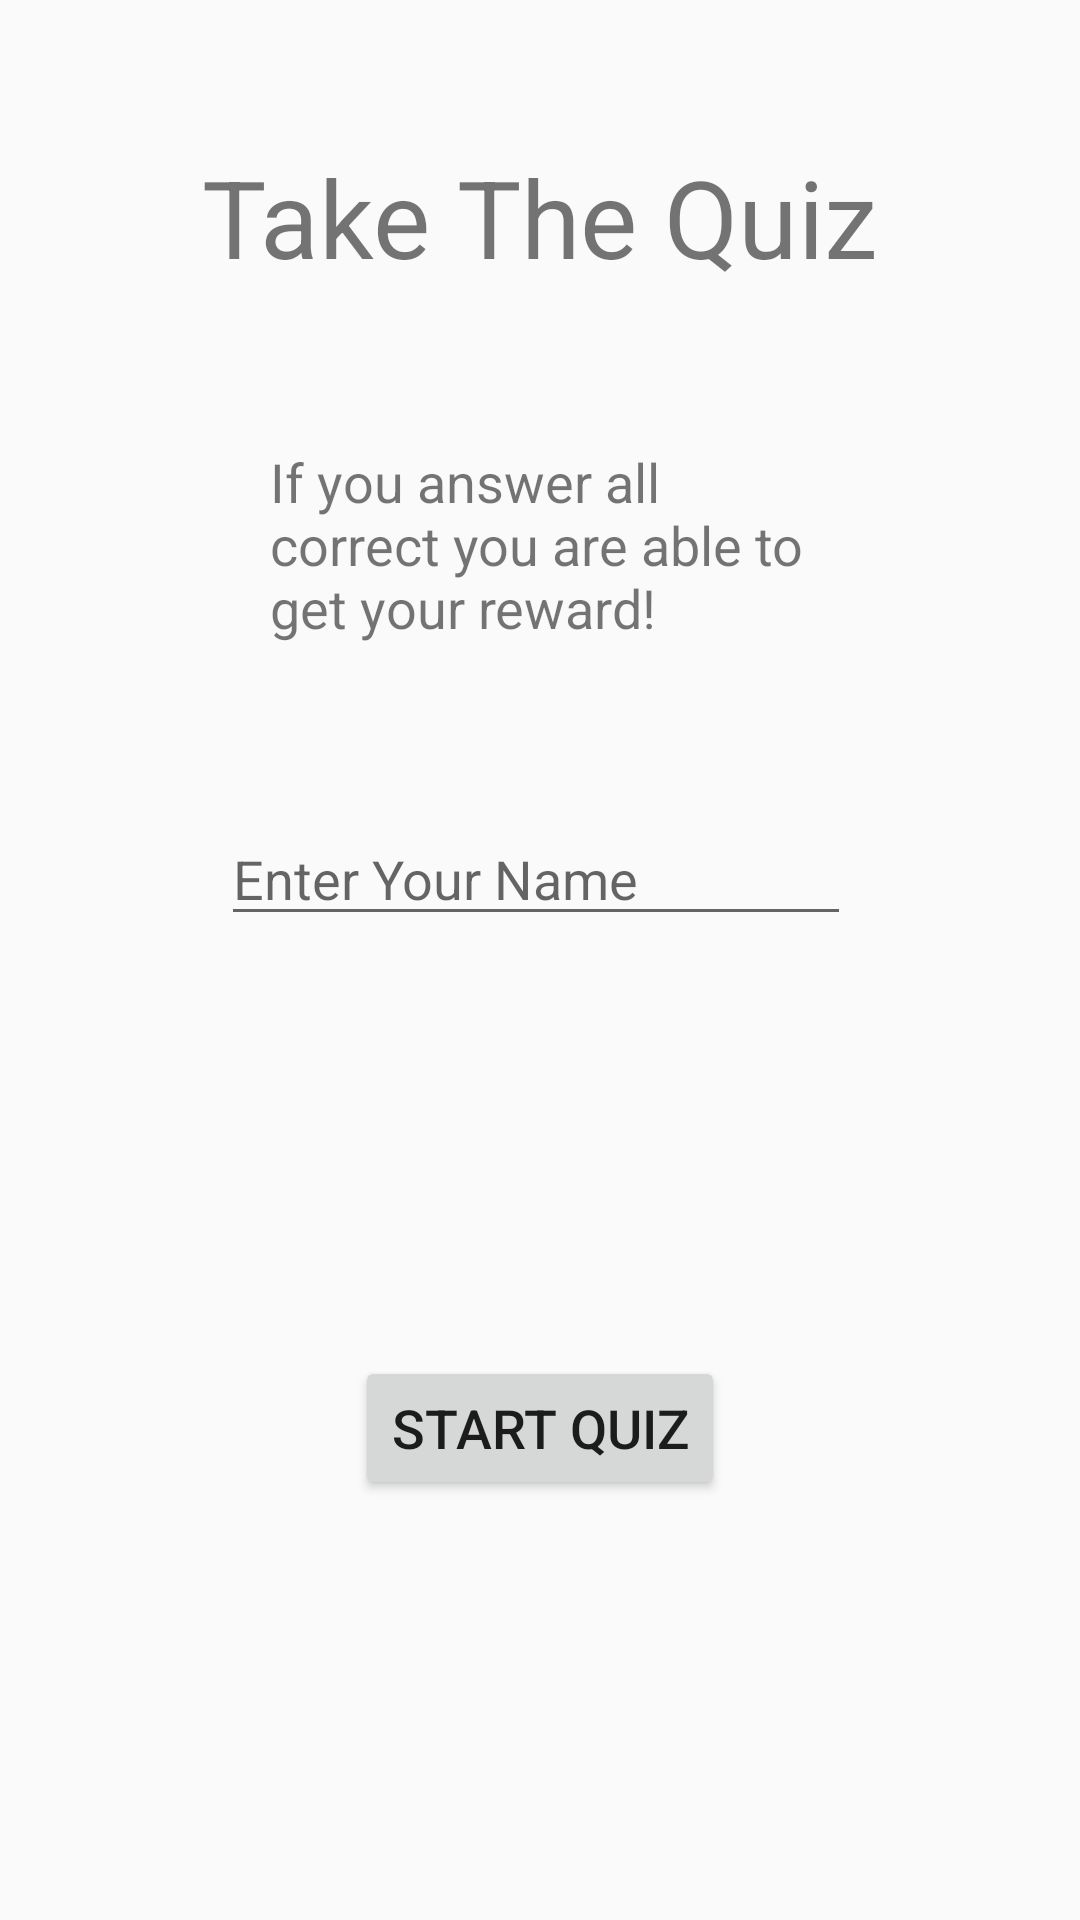

Layout XML and referenced resources for this Android screen:
<!-- AndroidManifest.xml: application theme AppTheme -->
<!-- res/layout/activity_main.xml -->
<?xml version="1.0" encoding="utf-8"?>
<androidx.constraintlayout.widget.ConstraintLayout xmlns:android="http://schemas.android.com/apk/res/android"
    xmlns:app="http://schemas.android.com/apk/res-auto"
    xmlns:tools="http://schemas.android.com/tools"
    android:layout_width="match_parent"
    android:layout_height="match_parent"
    tools:context=".MainActivity">

    <EditText
        android:id="@+id/editTextPersonName"
        android:layout_width="wrap_content"
        android:layout_height="wrap_content"
        android:layout_marginStart="115dp"
        android:layout_marginLeft="115dp"
        android:layout_marginTop="56dp"
        android:layout_marginEnd="115dp"
        android:layout_marginRight="115dp"
        android:ems="10"
        android:hint="@string/edit_person_name"
        android:inputType="textPersonName"
        app:layout_constraintEnd_toEndOf="parent"
        app:layout_constraintHorizontal_bias="0.517"
        app:layout_constraintStart_toStartOf="parent"
        app:layout_constraintTop_toBottomOf="@+id/textView2" />

    <TextView
        android:id="@+id/textView2"
        android:layout_width="0dp"
        android:layout_height="wrap_content"
        android:layout_marginStart="90dp"
        android:layout_marginLeft="90dp"
        android:layout_marginTop="52dp"
        android:layout_marginEnd="90dp"
        android:layout_marginRight="90dp"
        android:text="@string/instructions"
        android:textSize="18sp"
        app:layout_constraintEnd_toEndOf="parent"
        app:layout_constraintHorizontal_bias="0.49"
        app:layout_constraintStart_toStartOf="parent"
        app:layout_constraintTop_toBottomOf="@+id/textView" />

    <TextView
        android:id="@+id/textView"
        android:layout_width="wrap_content"
        android:layout_height="wrap_content"
        android:layout_marginStart="92dp"
        android:layout_marginLeft="92dp"
        android:layout_marginTop="48dp"
        android:layout_marginEnd="92dp"
        android:layout_marginRight="92dp"
        android:text="@string/TakeTheQuiz"
        android:textSize="36sp"
        app:layout_constraintEnd_toEndOf="parent"
        app:layout_constraintHorizontal_bias="0.5"
        app:layout_constraintStart_toStartOf="parent"
        app:layout_constraintTop_toTopOf="parent" />

    <Button
        android:id="@+id/button"
        android:layout_width="wrap_content"
        android:layout_height="wrap_content"
        android:layout_marginStart="124dp"
        android:layout_marginLeft="124dp"
        android:layout_marginTop="48dp"
        android:layout_marginEnd="124dp"
        android:layout_marginRight="124dp"
        android:layout_marginBottom="48dp"
        android:text="@string/start_button"
        android:textSize="18sp"
        app:layout_constraintBottom_toBottomOf="parent"
        app:layout_constraintEnd_toEndOf="parent"
        app:layout_constraintStart_toStartOf="parent"
        app:layout_constraintTop_toBottomOf="@+id/editTextPersonName" />
</androidx.constraintlayout.widget.ConstraintLayout>
<!-- resources referenced by this layout -->
<resources>
  <string name="TakeTheQuiz">Take The Quiz</string>
  <string name="edit_person_name">Enter Your Name</string>
  <string name="instructions">If you answer all correct you are able to get your reward!</string>
  <string name="start_button">START QUIZ</string>
  <style name="AppTheme" parent="Theme.AppCompat.Light.DarkActionBar">
          
          <item name="colorPrimary">#570026</item>
          <item name="colorPrimaryDark">#300013</item>
          <item name="colorAccent">#FF1AAB</item>
      </style>
</resources>
